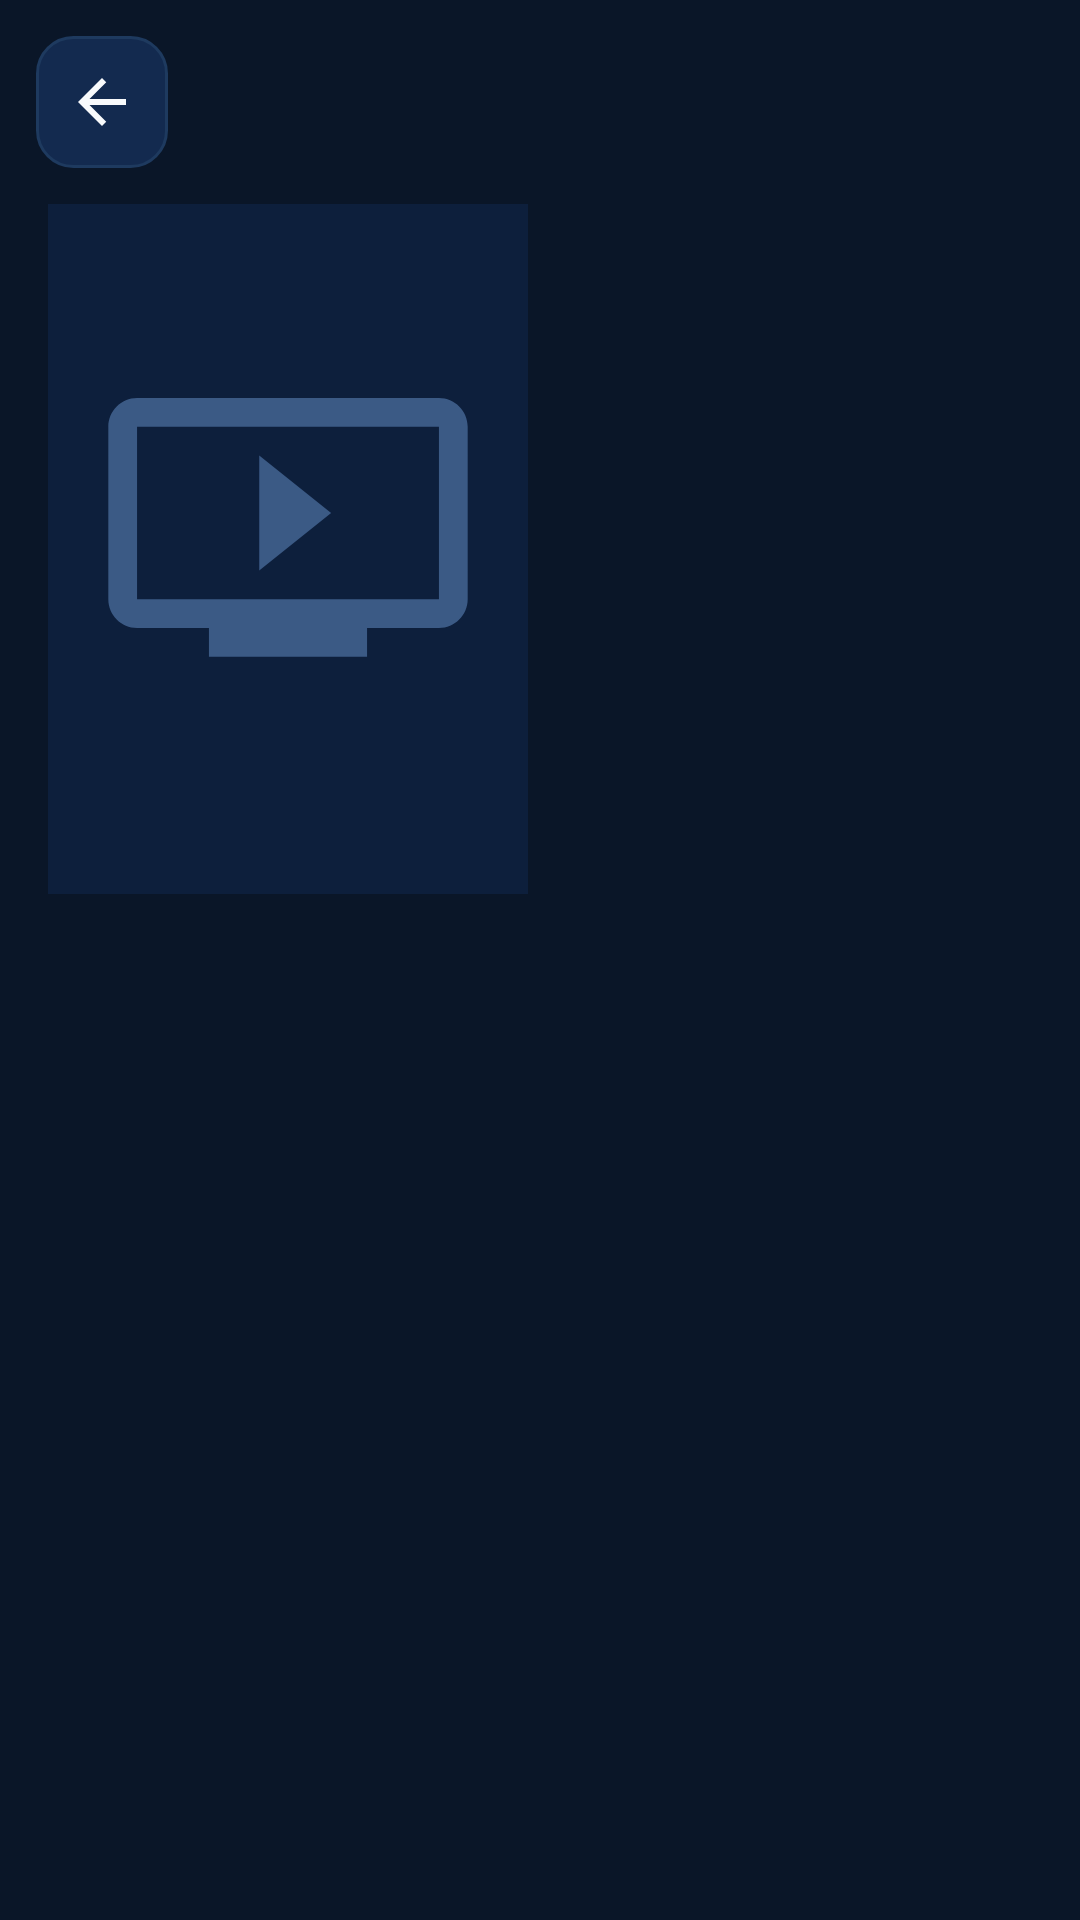

Android layout source for this screen:
<!-- AndroidManifest.xml: application theme Theme.StreamArcTV -->
<!-- res/layout/activity_series.xml -->
<?xml version="1.0" encoding="utf-8"?>
<androidx.constraintlayout.widget.ConstraintLayout xmlns:android="http://schemas.android.com/apk/res/android"
    xmlns:app="http://schemas.android.com/apk/res-auto"
    android:layout_width="match_parent"
    android:layout_height="match_parent"
    android:background="@color/bg">

    <LinearLayout
        android:id="@+id/topBar"
        android:layout_width="match_parent"
        android:layout_height="wrap_content"
        android:gravity="center_vertical"
        android:orientation="horizontal"
        android:padding="12dp"
        app:layout_constraintTop_toTopOf="parent">

        <ImageButton
            android:id="@+id/btnBack"
            android:layout_width="44dp"
            android:layout_height="44dp"
            android:background="@drawable/bg_icon_button"
            android:contentDescription="@string/back"
            android:src="@drawable/ic_back" />

        <TextView
            android:id="@+id/txtTitle"
            android:layout_width="0dp"
            android:layout_height="wrap_content"
            android:layout_marginStart="14dp"
            android:layout_weight="1"
            android:ellipsize="end"
            android:fontFamily="sans-serif-medium"
            android:maxLines="3"
            android:textColor="@color/text"
            android:textSize="20sp" />

        <Button
            android:id="@+id/btnDownloadAll"
            style="@style/SmallButton"
            android:layout_width="wrap_content"
            android:layout_height="wrap_content"
            android:text="@string/download_all"
            android:visibility="gone" />
    </LinearLayout>

    <ImageView
        android:id="@+id/imgCover"
        android:layout_width="160dp"
        android:layout_height="230dp"
        android:layout_marginStart="16dp"
        android:contentDescription="@null"
        android:scaleType="centerCrop"
        android:src="@drawable/ic_placeholder"
        app:layout_constraintStart_toStartOf="parent"
        app:layout_constraintTop_toBottomOf="@id/topBar" />

    <LinearLayout
        android:id="@+id/infoBox"
        android:layout_width="0dp"
        android:layout_height="wrap_content"
        android:layout_marginStart="16dp"
        android:layout_marginEnd="16dp"
        android:orientation="vertical"
        app:layout_constraintEnd_toEndOf="parent"
        app:layout_constraintStart_toEndOf="@id/imgCover"
        app:layout_constraintTop_toTopOf="@id/imgCover">

        <TextView
            android:id="@+id/txtFacts"
            android:layout_width="match_parent"
            android:layout_height="wrap_content"
            android:ellipsize="end"
            android:maxLines="2"
            android:textColor="@color/accent"
            android:textSize="14sp"
            android:visibility="gone" />

        <TextView
            android:id="@+id/txtPlot"
            android:layout_width="match_parent"
            android:layout_height="wrap_content"
            android:layout_marginTop="6dp"
            android:ellipsize="end"
            android:maxLines="4"
            android:textColor="@color/text_muted"
            android:textSize="14sp" />

        <TextView
            android:id="@+id/txtCast"
            android:layout_width="match_parent"
            android:layout_height="wrap_content"
            android:layout_marginTop="6dp"
            android:ellipsize="end"
            android:maxLines="2"
            android:textColor="@color/text_muted"
            android:textSize="13sp"
            android:visibility="gone" />

        <Button
            android:id="@+id/btnTrailer"
            style="@style/SmallButton"
            android:layout_width="wrap_content"
            android:layout_height="wrap_content"
            android:layout_marginTop="8dp"
            android:text="@string/trailer"
            android:visibility="gone" />
    </LinearLayout>

    <androidx.recyclerview.widget.RecyclerView
        android:id="@+id/listEpisodes"
        android:layout_width="0dp"
        android:layout_height="0dp"
        android:layout_marginTop="12dp"
        android:clipToPadding="false"
        android:paddingStart="12dp"
        android:paddingEnd="12dp"
        android:paddingBottom="16dp"
        app:layout_constraintBottom_toBottomOf="parent"
        app:layout_constraintEnd_toEndOf="parent"
        app:layout_constraintStart_toStartOf="parent"
        app:layout_constraintTop_toBottomOf="@id/imgCover" />

    <ProgressBar
        android:id="@+id/progress"
        android:layout_width="wrap_content"
        android:layout_height="wrap_content"
        android:visibility="gone"
        app:layout_constraintBottom_toBottomOf="@id/listEpisodes"
        app:layout_constraintEnd_toEndOf="parent"
        app:layout_constraintStart_toStartOf="parent"
        app:layout_constraintTop_toTopOf="@id/listEpisodes" />

    <TextView
        android:id="@+id/txtError"
        android:layout_width="0dp"
        android:layout_height="wrap_content"
        android:gravity="center"
        android:padding="24dp"
        android:textColor="@color/danger"
        android:visibility="gone"
        app:layout_constraintBottom_toBottomOf="@id/listEpisodes"
        app:layout_constraintEnd_toEndOf="parent"
        app:layout_constraintStart_toStartOf="parent"
        app:layout_constraintTop_toTopOf="@id/listEpisodes" />
</androidx.constraintlayout.widget.ConstraintLayout>
<!-- resources referenced by this layout -->
<resources>
  <color name="accent">#22D3EE</color>
  <color name="bg">#0A1628</color>
  <color name="danger">#F87171</color>
  <color name="text">#F8FAFC</color>
  <color name="text_muted">#94A3B8</color>
  <!-- drawable ic_back (drawable) -->
  <?xml version="1.0" encoding="utf-8"?>
  <vector xmlns:android="http://schemas.android.com/apk/res/android"
      android:width="24dp" android:height="24dp" android:viewportWidth="24" android:viewportHeight="24" android:tint="?attr/colorOnSurface">
      <path android:fillColor="@android:color/white" android:pathData="M20,11H7.83l5.59,-5.59L12,4l-8,8l8,8l1.41,-1.41L7.83,13H20V11z" />
  </vector>
  <!-- drawable ic_placeholder (drawable) -->
  <?xml version="1.0" encoding="utf-8"?>
  <vector xmlns:android="http://schemas.android.com/apk/res/android"
      android:width="96dp" android:height="96dp" android:viewportWidth="96" android:viewportHeight="96">
      <path android:fillColor="#0D1F3C" android:pathData="M0,0h96v96h-96z" />
      <path android:fillColor="#3B5A85" android:pathData="M69,27H27c-2.2,0 -4,1.8 -4,4v24c0,2.2 1.8,4 4,4h10v4h22v-4h10c2.2,0 4,-1.8 4,-4V31C73,28.8 71.2,27 69,27zM69,55H27V31h42V55zM44,35v16l10,-8L44,35z" />
  </vector>
  <string name="back">Back</string>
  <string name="download_all">Download all</string>
  <string name="trailer">Trailer</string>
  <style name="SmallButton" parent="Widget.AppCompat.Button">
          <item name="android:background">@drawable/bg_icon_button</item>
          <item name="android:textColor">@color/small_button_text</item>
          <item name="android:textAllCaps">false</item>
          <item name="android:textSize">13sp</item>
          <item name="android:minHeight">36dp</item>
          <item name="android:minWidth">0dp</item>
          <item name="android:paddingStart">14dp</item>
          <item name="android:paddingEnd">14dp</item>
          <item name="android:stateListAnimator">@null</item>
      </style>
  <style name="Theme.StreamArcTV" parent="Theme.MaterialComponents.NoActionBar">
          <item name="colorPrimary">@color/accent</item>
          <item name="colorPrimaryVariant">@color/accent_dark</item>
          <item name="colorOnPrimary">@color/bg</item>
          <item name="colorSecondary">@color/accent</item>
          <item name="colorOnSecondary">@color/bg</item>
          <item name="colorSurface">@color/surface</item>
          <item name="colorOnSurface">@color/text</item>
          <item name="android:colorBackground">@color/bg</item>
          <item name="android:windowBackground">@color/bg</item>
          <item name="android:textColorPrimary">@color/text</item>
          <item name="android:textColorSecondary">@color/text_muted</item>
          <item name="android:statusBarColor">@color/bg</item>
          <item name="android:navigationBarColor">@color/bg</item>
          <item name="materialAlertDialogTheme">@style/Theme.StreamArcTV.Dialog</item>
          <item name="alertDialogTheme">@style/Theme.StreamArcTV.Dialog</item>
      </style>
  <color name="surface_focused">#1B3A6B</color>
  <color name="surface">#132A4F</color>
  <color name="outline">#1E3A5F</color>
  <color name="accent_dark">#7C3AED</color>
  <style name="Theme.StreamArcTV.Dialog" parent="Theme.MaterialComponents.Dialog.Alert">
          <item name="colorPrimary">@color/accent</item>
          <item name="colorSurface">@color/surface</item>
          <item name="android:textColorPrimary">@color/text</item>
          <item name="android:textColorSecondary">@color/text_muted</item>
          <item name="android:background">@color/surface</item>
      </style>
</resources>
